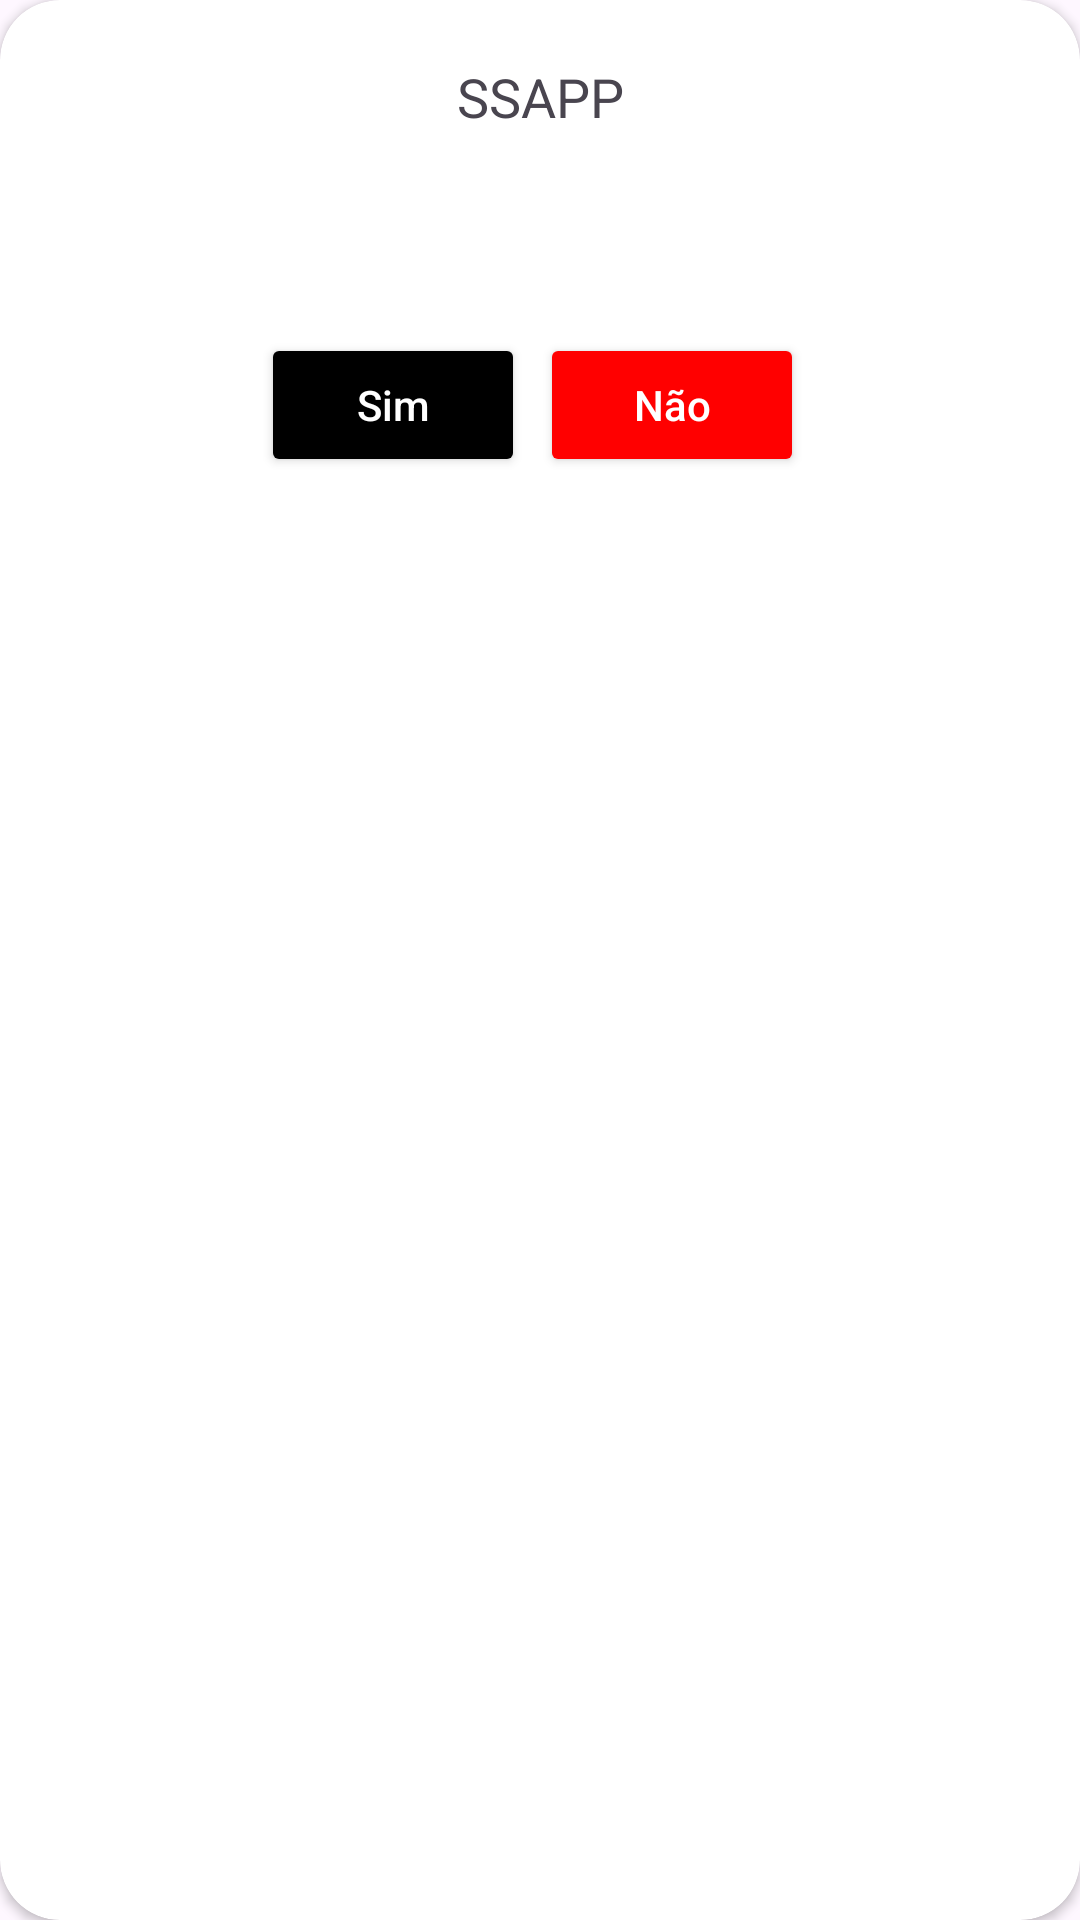

Here is an Android app screen rendered from its layout file. Give the layout XML and the strings, colors and styles it references.
<!-- AndroidManifest.xml: application theme Theme.Ssapp -->
<!-- res/layout/activity_caixa_dialogo.xml -->
<?xml version="1.0" encoding="utf-8"?>
<androidx.cardview.widget.CardView xmlns:android="http://schemas.android.com/apk/res/android"
    android:layout_width="match_parent"
    android:layout_height="match_parent"
    xmlns:app="http://schemas.android.com/apk/res-auto"
    app:cardBackgroundColor="@color/white"
    app:cardCornerRadius="20dp"
    android:layout_marginHorizontal="20dp"
    >

    <LinearLayout
        android:layout_width="match_parent"
        android:layout_height="wrap_content"
        android:gravity="center"
        android:orientation="vertical"
        android:padding="20dp">

        <TextView
            android:layout_width="match_parent"
            android:layout_height="wrap_content"
            android:textSize="18sp"
            android:text="SSAPP"
            android:gravity="center"/>

        <TextView
            android:id="@+id/txtMensagem"
            android:gravity="center"
            android:layout_width="match_parent"
            android:layout_height="wrap_content"
            android:textColor="@color/black"
            android:textStyle="bold"
            android:textSize="16sp"
            android:layout_marginTop="20dp"/>

        <LinearLayout
            android:gravity="center"
            android:layout_marginTop="20dp"
            android:layout_width="match_parent"
            android:layout_height="wrap_content"
            android:orientation="horizontal">

            <Button
                android:id="@+id/btnSim"
                android:textColor="@color/white"
                android:textSize="14sp"
                android:textAllCaps="false"
                android:backgroundTint="@color/black"
                android:text="@string/sim"
                android:layout_width="wrap_content"
                android:layout_height="wrap_content"/>

            <Button
                android:id="@+id/btnNao"
                android:textColor="@color/white"
                android:textSize="14sp"
                android:textAllCaps="false"
                android:text="@string/n_o"
                android:layout_margin="5dp"
                android:backgroundTint="@color/red"
                android:layout_width="wrap_content"
                android:layout_height="wrap_content"/>

        </LinearLayout>







    </LinearLayout>

</androidx.cardview.widget.CardView>
<!-- resources referenced by this layout -->
<resources>
  <color name="black">#FF000000</color>
  <color name="red">#FF0000</color>
  <color name="white">#FFFFFFFF</color>
  <string name="n_o">Não</string>
  <string name="sim">Sim</string>
  <style name="Theme.Ssapp" parent="Base.Theme.Ssapp" />
  <style name="Base.Theme.Ssapp" parent="Theme.Material3.DayNight.NoActionBar">
          
  
          <item name="colorPrimary">@color/white</item>
          <item name="colorPrimaryVariant">@color/black</item>
          <item name="colorOnPrimary">@color/black</item>
  
          <item name="colorSecondary">@color/teal_200</item>
          <item name="colorSecondaryVariant">@color/teal_700</item>
          <item name="colorOnSecondary">@color/white</item>
  
  
  
      </style>
  <color name="teal_200">#FF03DAC5</color>
  <color name="teal_700">#FF018786</color>
</resources>
